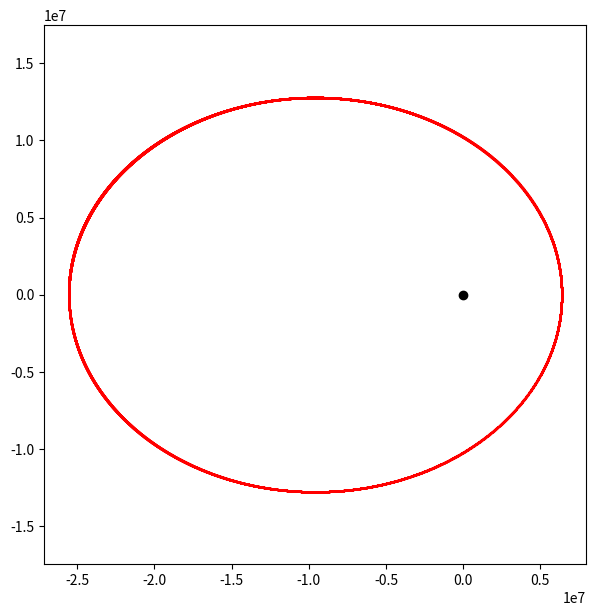

Write the Python code that produced this figure.
import numpy as np
import matplotlib.pyplot as plt

# 상수 정의
G = 6.67384e-11; M = 5.972e24; R = 6.3781e+6

# 시뮬레이션 조건
r = R
v = 10000
angle_i = 0
v_r = v*np.sin(angle_i)
r2w = v*np.cos(angle_i)*r
w1 = r2w/r**2
theta = 0
dt = 0.1

x = [r*np.cos(theta)]
y = [r*np.sin(theta)]

while -2 * np.pi < theta < 3 * np.pi:
    dr = v_r*dt
    d_theta = w1*dt
    dv = G*M/(r**2)*dt

    r += dr
    theta += d_theta
    
    w2 = r2w/r**2
    v_r = (r2w*(w1 - w2) + (v_r - dv)**2)**0.5
    w1 = w2

    if 1 < (theta / np.pi) % 2 < 2 :
        v_r *= -1

    print (theta) 

    x.append(r*np.cos(theta))
    y.append(r*np.sin(theta))

# 출력
plt.figure(figsize=(7,7))
plt.axis('equal')
plt.scatter(x, y, c ='r', s= 0.005)
plt.scatter(0,0, c='k')
plt.show()